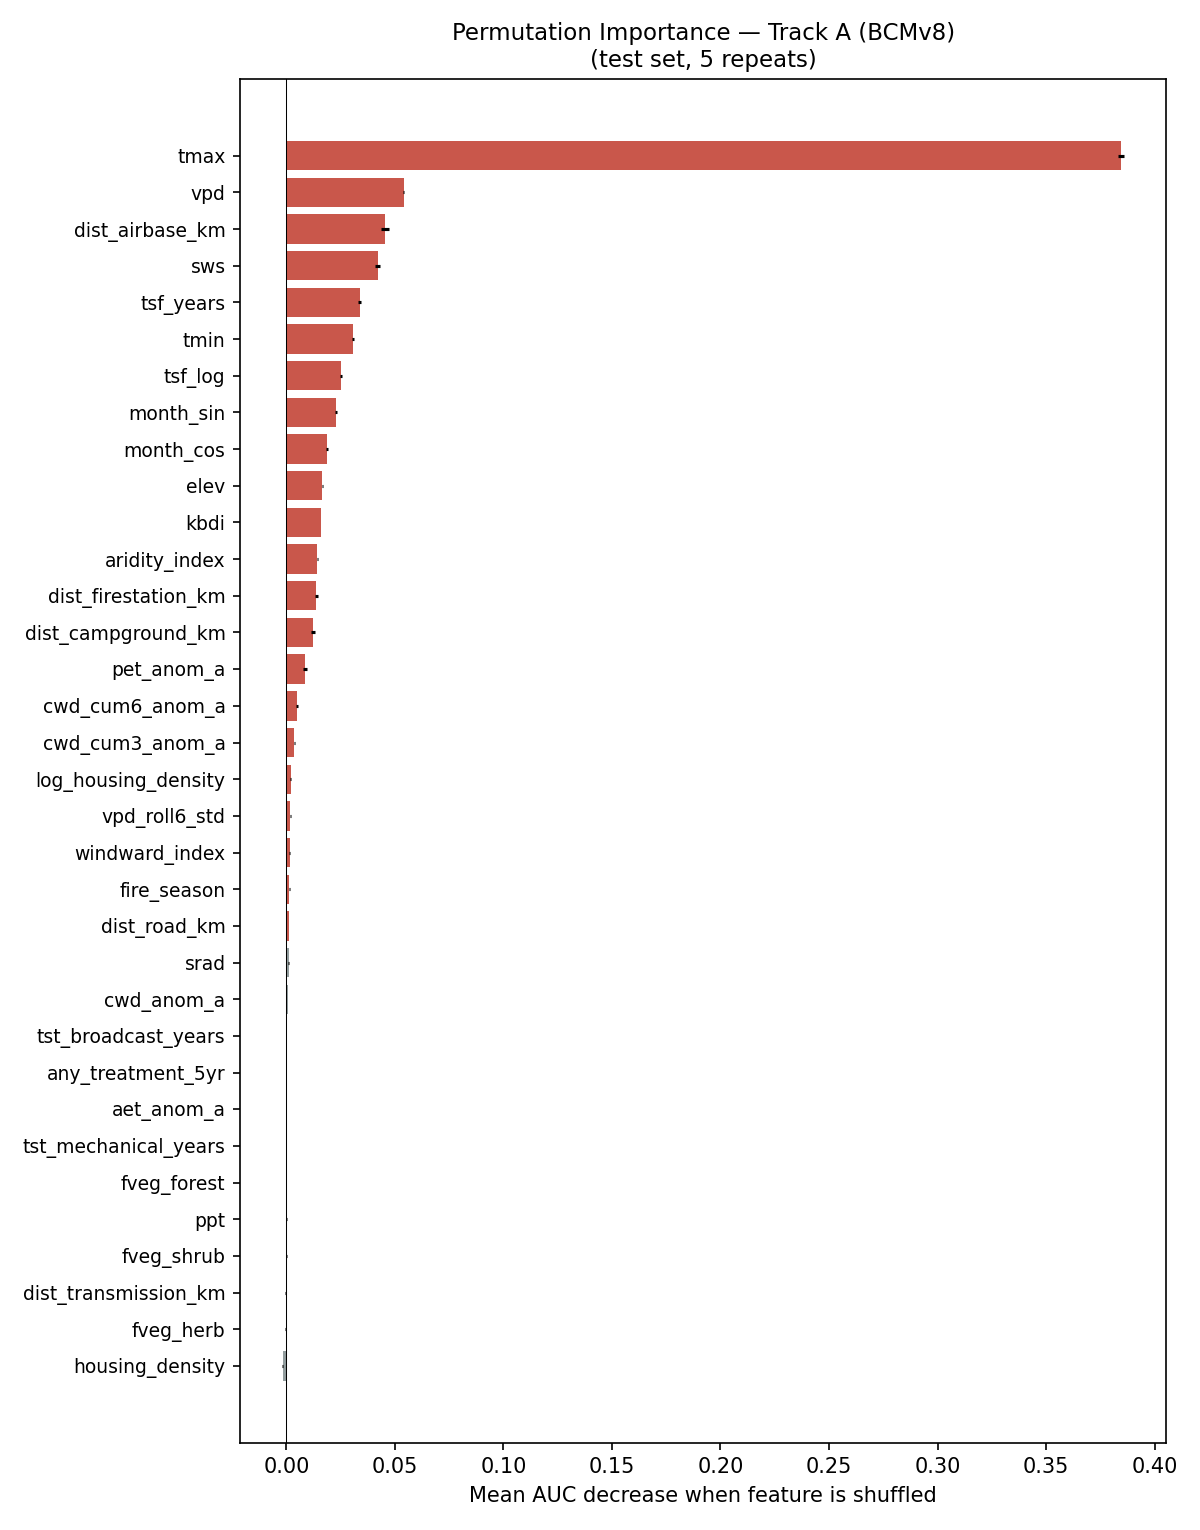

The table this chart was drawn from, first rows:
feature, importance_mean, importance_std
tmax, 0.3846, 0.001524
vpd, 0.05403, 0.0002951
dist_airbase_km, 0.04549, 0.00197
sws, 0.0421, 0.001143
tsf_years, 0.03373, 0.0006498
tmin, 0.03065, 0.0004289
tsf_log, 0.02511, 0.0005457
month_sin, 0.02288, 0.0005466
month_cos, 0.01868, 0.0004028
elev, 0.0166, 0.0003342
kbdi, 0.01597, 0.0001482
aridity_index, 0.01421, 0.0002862
dist_firestation_km, 0.01365, 0.0006886
dist_campground_km, 0.01233, 0.0009208
pet_anom_a, 0.008694, 0.0008432
cwd_cum6_anom_a, 0.004852, 0.0002941
cwd_cum3_anom_a, 0.003588, 0.0001433
log_housing_density, 0.00197, 0.0001786
vpd_roll6_std, 0.0018, 0.0001047
windward_index, 0.001442, 0.0001623
fire_season, 0.001324, 0.0001055
dist_road_km, 0.0013, 4.85905978018715e-05
srad, 0.0009989, 0.0002419
cwd_anom_a, 0.0006613, 4.6394451398774055e-05
tst_broadcast_years, 0.0003512, 7.02350973175351e-05
aet_anom_a, 0.0, 0.0
fveg_forest, 0.0, 0.0
any_treatment_5yr, 0.0, 0.0
tst_mechanical_years, 0.0, 0.0
ppt, -3.929561125957104e-05, 0.0001384
fveg_shrub, -0.0001059, 0.0002405
dist_transmission_km, -0.0002332, 0.0002008
fveg_herb, -0.0003258, 0.0001627
housing_density, -0.001698, 0.0002192
